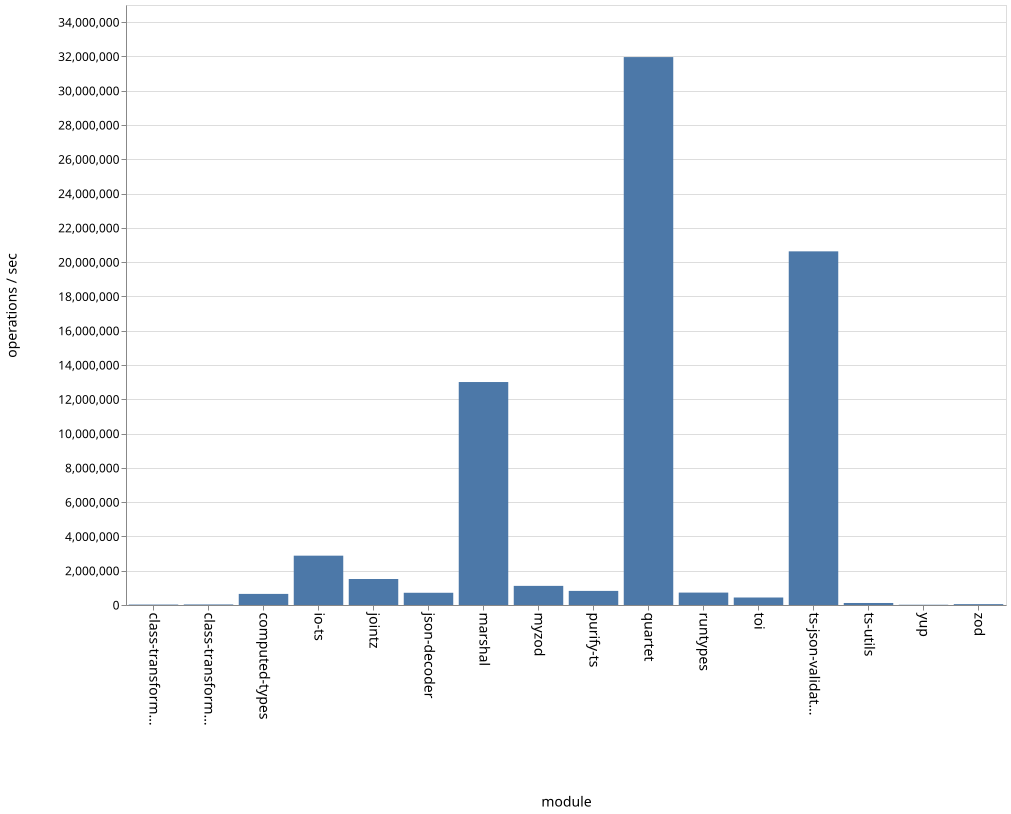

The file beside this chart, header and first rows:
name, ops
class-transformer-validator-async, 24927
class-transformer-validator-sync, 31468
computed-types, 647290
io-ts, 2877710
jointz, 1516774
json-decoder, 713650
marshal, 13006418
myzod, 1115576
purify-ts, 822403
quartet, 31962314
runtypes, 724168
toi, 437174
ts-json-validator, 20629466
ts-utils, 117349
yup, 14748
zod, 49978
